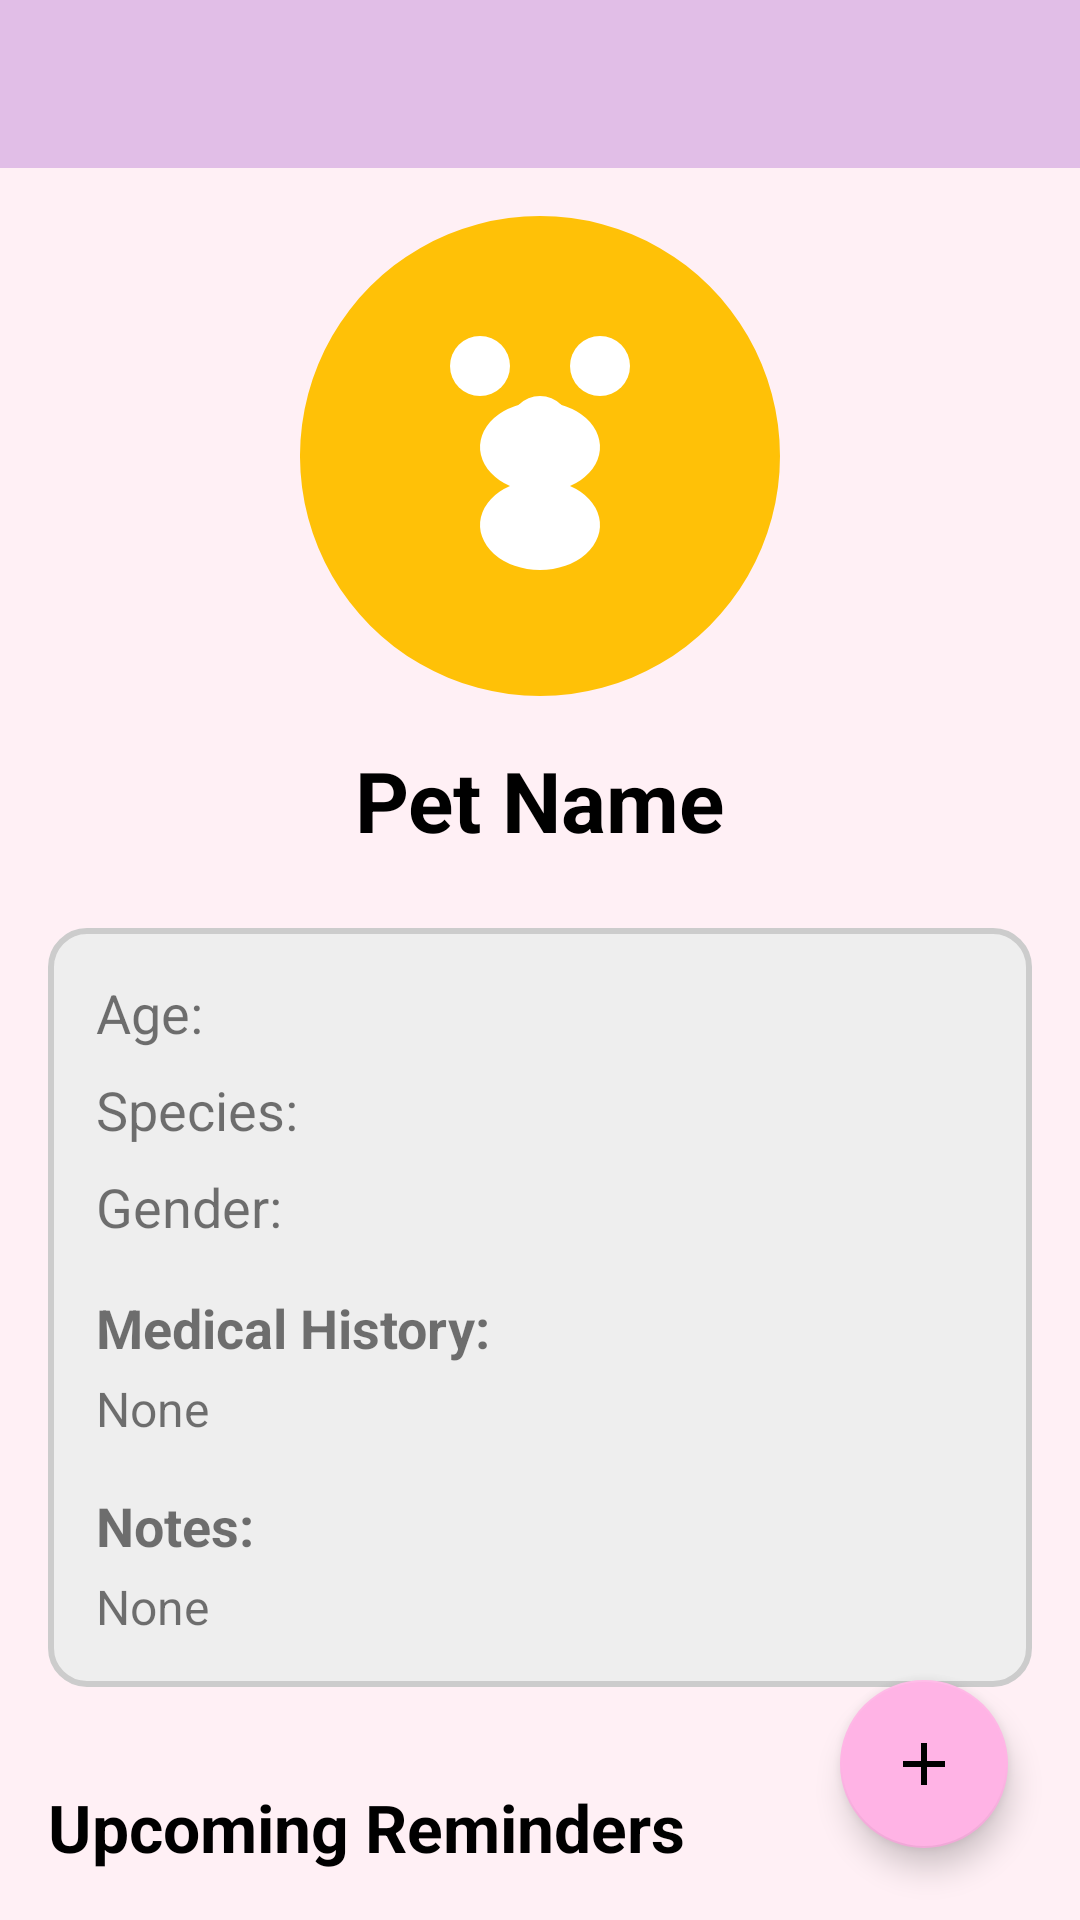

Layout XML and referenced resources for this Android screen:
<!-- AndroidManifest.xml: application theme Theme.FurBloomAppMSD -->
<!-- res/layout/activity_pet_detail.xml -->
<?xml version="1.0" encoding="utf-8"?>
<RelativeLayout xmlns:android="http://schemas.android.com/apk/res/android"
    xmlns:app="http://schemas.android.com/apk/res-auto"
    android:layout_width="match_parent"
    android:layout_height="match_parent"
    android:background="#FFF0F5">

    <include
        android:id="@+id/detail_toolbar"
        layout="@layout/custom_toolbar" />

    
    <ScrollView
        android:id="@+id/scrollView"
        android:layout_width="match_parent"
        android:layout_height="wrap_content"
        android:layout_below="@id/detail_toolbar">

        <LinearLayout
            android:layout_width="match_parent"
            android:layout_height="wrap_content"
            android:gravity="center_horizontal"
            android:orientation="vertical"
            android:padding="16dp">

        
            <ImageView
                android:id="@+id/ivPetPhoto"
                android:layout_width="160dp"
                android:layout_height="160dp"
                android:background="@drawable/rounded_image_mask"
                android:clipToOutline="true"
                android:contentDescription="Pet Photo"
                android:scaleType="centerCrop"
                android:src="@drawable/ic_pet_placeholder" />

            
            <TextView
                android:id="@+id/tvPetName"
                android:layout_width="wrap_content"
                android:layout_height="wrap_content"
                android:layout_marginTop="16dp"
                android:text="Pet Name"
                android:textColor="@color/black"
                android:textSize="28sp"
                android:textStyle="bold" />

            
            <LinearLayout
                android:layout_width="match_parent"
                android:layout_height="wrap_content"
                android:layout_marginTop="24dp"
                android:background="@drawable/image_background"
                android:orientation="vertical"
                android:padding="16dp">

                <TextView
                    android:id="@+id/tvPetAge"
                    android:layout_width="match_parent"
                    android:layout_height="wrap_content"
                    android:text="Age: "
                    android:textSize="18sp" />

                <TextView
                    android:id="@+id/tvPetSpecies"
                    android:layout_width="match_parent"
                    android:layout_height="wrap_content"
                    android:layout_marginTop="8dp"
                    android:text="Species: "
                    android:textSize="18sp" />

                <TextView
                    android:id="@+id/tvPetGender"
                    android:layout_width="match_parent"
                    android:layout_height="wrap_content"
                    android:layout_marginTop="8dp"
                    android:text="Gender: "
                    android:textSize="18sp" />

                <TextView
                    android:layout_width="wrap_content"
                    android:layout_height="wrap_content"
                    android:layout_marginTop="16dp"
                    android:text="Medical History:"
                    android:textSize="18sp"
                    android:textStyle="bold" />

                <TextView
                    android:id="@+id/tvMedicalHistory"
                    android:layout_width="match_parent"
                    android:layout_height="wrap_content"
                    android:layout_marginTop="4dp"
                    android:text="None"
                    android:textSize="16sp" />

                <TextView
                    android:layout_width="wrap_content"
                    android:layout_height="wrap_content"
                    android:layout_marginTop="16dp"
                    android:text="Notes:"
                    android:textSize="18sp"
                    android:textStyle="bold" />

                <TextView
                    android:id="@+id/tvNotes"
                    android:layout_width="match_parent"
                    android:layout_height="wrap_content"
                    android:layout_marginTop="4dp"
                    android:text="None"
                    android:textSize="16sp" />
            </LinearLayout>

        </LinearLayout>

    </ScrollView>

    
    <TextView
        android:id="@+id/tv_reminders_header"
        android:layout_width="wrap_content"
        android:layout_height="wrap_content"
        android:layout_below="@id/scrollView"
        android:layout_marginStart="16dp"
        android:layout_marginTop="16dp"
        android:text="Upcoming Reminders"
        android:textColor="@color/black"
        android:textSize="22sp"
        android:textStyle="bold" />

    <androidx.recyclerview.widget.RecyclerView
        android:id="@+id/recyclerView_pet_reminders"
        android:layout_width="match_parent"
        android:layout_height="0dp"
        android:layout_above="@+id/fab_options"
        android:layout_below="@id/tv_reminders_header"
        android:layout_marginTop="8dp"
        android:clipToPadding="false"
        android:paddingHorizontal="8dp"
        android:paddingBottom="8dp" />

    
    <com.google.android.material.floatingactionbutton.FloatingActionButton
        android:id="@+id/fab_options"
        android:layout_width="wrap_content"
        android:layout_height="wrap_content"
        android:layout_alignParentEnd="true"
        android:layout_alignParentBottom="true"
        android:layout_margin="24dp"
        android:src="@drawable/ic_add"
        app:backgroundTint="@color/purple_500" />

</RelativeLayout>
<!-- res/layout/custom_toolbar.xml (included above) -->
<?xml version="1.0" encoding="utf-8"?>
<com.google.android.material.appbar.MaterialToolbar
    xmlns:android="http://schemas.android.com/apk/res/android"
    xmlns:app="http://schemas.android.com/apk/res-auto"
    android:id="@+id/custom_toolbar"
    android:layout_width="match_parent"
    android:layout_height="?attr/actionBarSize"
    android:background="#E1BEE7"
    app:titleTextColor="@color/white"
    app:theme="@style/ThemeOverlay.AppCompat.Dark.ActionBar" />
<!-- resources referenced by this layout -->
<resources>
  <color name="black">#000000</color>
  <color name="purple_500">#FFB3E5</color>
  <color name="white">#FFFFFF</color>
  <!-- drawable ic_add (drawable) -->
  <vector xmlns:android="http://schemas.android.com/apk/res/android"
      android:width="48dp"
      android:height="48dp"
      android:viewportWidth="24"
      android:viewportHeight="24">
      <path
          android:fillColor="#000000"
          android:pathData="M19,13h-6v6h-2v-6H5v-2h6V5h2v6h6v2z"/>
  </vector>
  <!-- drawable ic_pet_placeholder (drawable) -->
  <?xml version="1.0" encoding="utf-8"?>
  <vector xmlns:android="http://schemas.android.com/apk/res/android"
      android:width="64dp"
      android:height="64dp"
      android:viewportWidth="64"
      android:viewportHeight="64">
  
      
      <path
          android:fillColor="#FFC107"
          android:pathData="M32,0
              A32,32 0 1,1 31.999,0z" />
  
      
      <path
          android:fillColor="#FFFFFF"
          android:pathData="M20,20
              a4,4 0 1,0 8,0
              a4,4 0 1,0 -8,0" />
      <path
          android:fillColor="#FFFFFF"
          android:pathData="M36,20
              a4,4 0 1,0 8,0
              a4,4 0 1,0 -8,0" />
      <path
          android:fillColor="#FFFFFF"
          android:pathData="M28,28
              a4,4 0 1,0 8,0
              a4,4 0 1,0 -8,0" />
  
      
      <path
          android:fillColor="#FFFFFF"
          android:pathData="M28,36
              a8,6 0 1,0 8,0
              a8,6 0 1,0 -8,0" />
  </vector>
  <!-- drawable image_background (drawable) -->
  <?xml version="1.0" encoding="utf-8"?>
  <shape xmlns:android="http://schemas.android.com/apk/res/android"
      android:shape="rectangle">
  
      <solid android:color="#EEEEEE" />
  
      <corners android:radius="12dp" />
  
      <stroke
          android:width="2dp"
          android:color="#CCCCCC" />
  
  </shape>
  <style name="Theme.FurBloomAppMSD" parent="Theme.MaterialComponents.DayNight.NoActionBar">
          
          <item name="colorPrimary">@color/purple_500</item>
          <item name="colorPrimaryVariant">@color/purple_700</item>
          <item name="colorOnPrimary">@color/white</item>
          
          <item name="colorSecondary">@color/teal_200</item>
          <item name="colorSecondaryVariant">@color/teal_700</item>
          <item name="colorOnSecondary">@color/black</item>
          
          <item name="android:statusBarColor">?attr/colorPrimaryVariant</item>
  
      </style>
  <color name="purple_700">#FF81C8</color>
  <color name="teal_200">#B3E5FC</color>
  <color name="teal_700">#00838F</color>
</resources>
